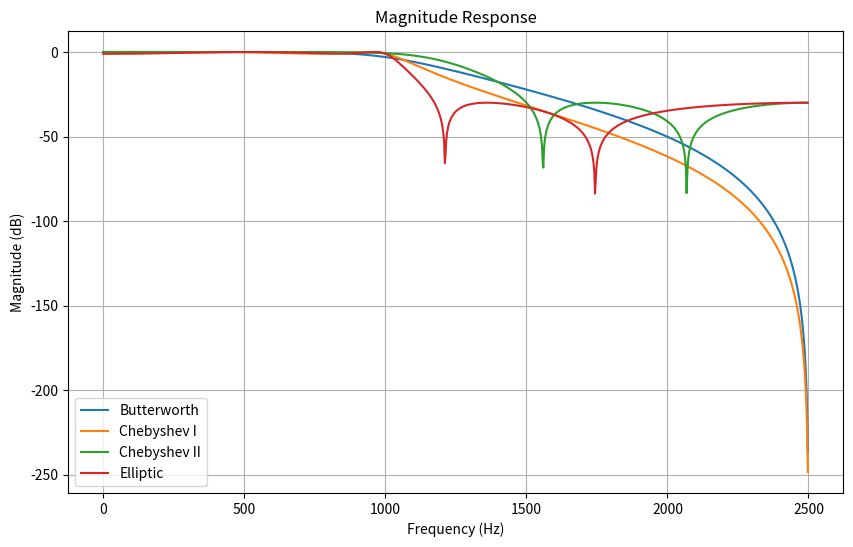
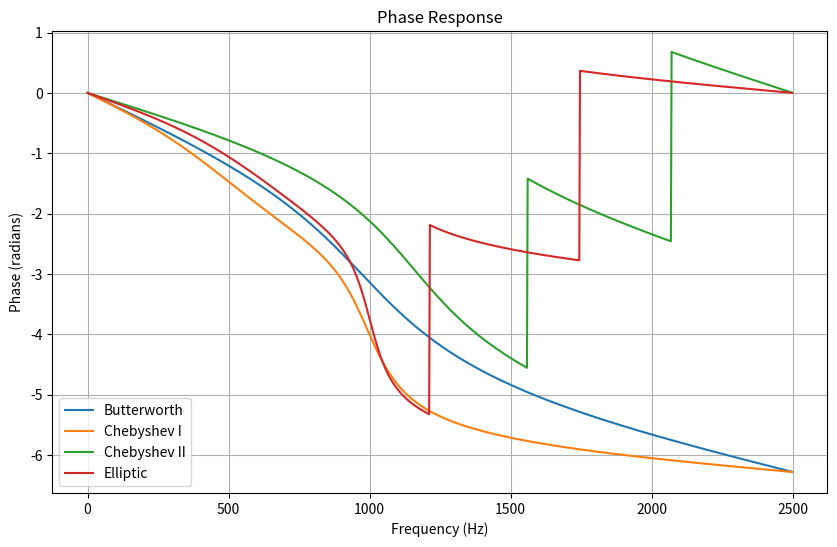
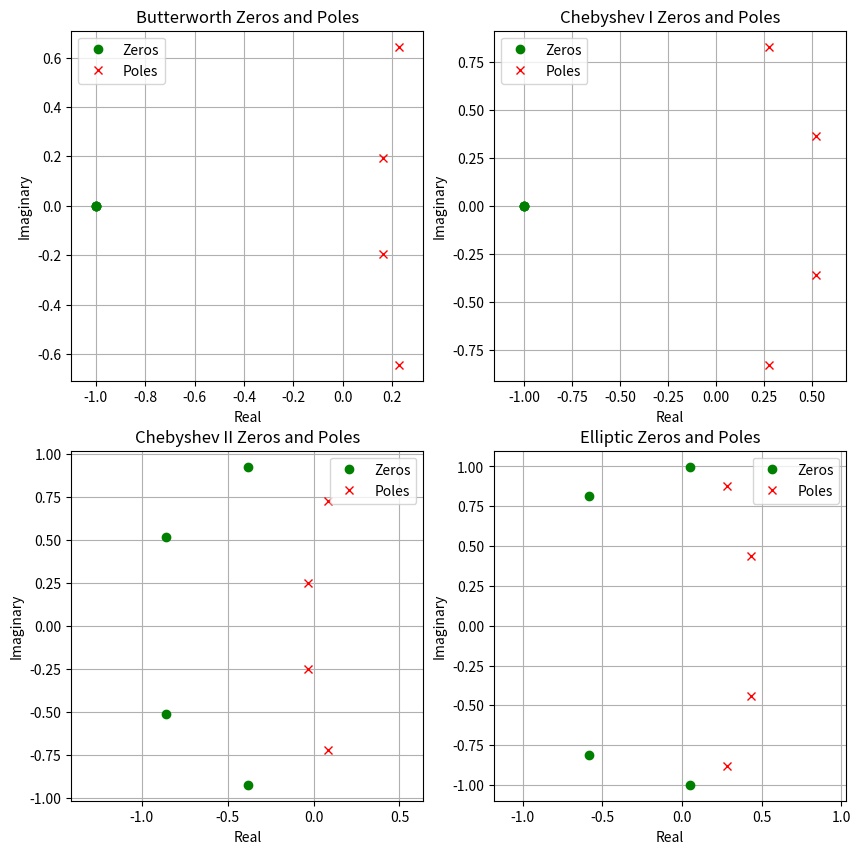

Reproduce these figures in Python, in order. (Note: this script raises an exception after producing the figures.)
import numpy as np
import matplotlib.pyplot as plt
from scipy.signal import butter, cheby1, cheby2, ellip, freqz, tf2zpk, lfilter

Fs = 5000
F_pass = 1000
F_stop = 1500
Rp = 1
Rs = 30

Wp = F_pass / (Fs / 2)
Ws = F_stop / (Fs / 2)

b_butter, a_butter = butter(N=4, Wn=Wp, btype='low', analog=False)
b_cheby1, a_cheby1 = cheby1(N=4, rp=Rp, Wn=Wp, btype='low', analog=False)
b_cheby2, a_cheby2 = cheby2(N=4, rs=Rs, Wn=Ws, btype='low', analog=False)
b_ellip, a_ellip = ellip(N=4, rp=Rp, rs=Rs, Wn=Wp, btype='low', analog=False)

filters = {
    'Butterworth': (b_butter, a_butter),
    'Chebyshev I': (b_cheby1, a_cheby1),
    'Chebyshev II': (b_cheby2, a_cheby2),
    'Elliptic': (b_ellip, a_ellip)
}

plt.figure(figsize=(10, 6))
for name, (b, a) in filters.items():
    w, h = freqz(b, a, worN=1024)
    plt.plot(w * Fs / (2 * np.pi), 20 * np.log10(abs(h)), label=name)
plt.title('Magnitude Response')
plt.xlabel('Frequency (Hz)')
plt.ylabel('Magnitude (dB)')
plt.grid(True)
plt.legend()

plt.figure(figsize=(10, 6))
for name, (b, a) in filters.items():
    w, h = freqz(b, a, worN=1024)
    plt.plot(w * Fs / (2 * np.pi), np.unwrap(np.angle(h)), label=name)
plt.title('Phase Response')
plt.xlabel('Frequency (Hz)')
plt.ylabel('Phase (radians)')
plt.grid(True)
plt.legend()

plt.figure(figsize=(10, 10))
for i, (name, (b, a)) in enumerate(filters.items(), 1):
    z, p, k = tf2zpk(b, a)
    plt.subplot(2, 2, i)
    plt.plot(np.real(z), np.imag(z), 'go', label='Zeros')
    plt.plot(np.real(p), np.imag(p), 'rx', label='Poles')
    plt.title(f'{name} Zeros and Poles')
    plt.xlabel('Real')
    plt.ylabel('Imaginary')
    plt.grid(True)
    plt.legend()
    plt.axis('equal')

impulse = np.zeros(50)
impulse[0] = 1
plt.figure(figsize=(10, 6))
for name, (b, a) in filters.items():
    response = lfilter(b, a, impulse)
    plt.stem(response, label=name, use_line_collection=True)
plt.title('Impulse Responses')
plt.xlabel('Sample')
plt.ylabel('Amplitude')
plt.grid(True)
plt.legend()

plt.tight_layout()
plt.show()
